Photos from the image-classification dataset "1 Sweet Pumpkin Dataset" in the GitHub repository shahriar218/Machine-Learning. Its 5 classes are: downy mildew disease of sweet pumpkin, fresh leaf of sweet pumpkin, leaf curl disease of sweet pumpkin, mosaic disease of sweet pumpkin, sweet pumpkin red beetle.

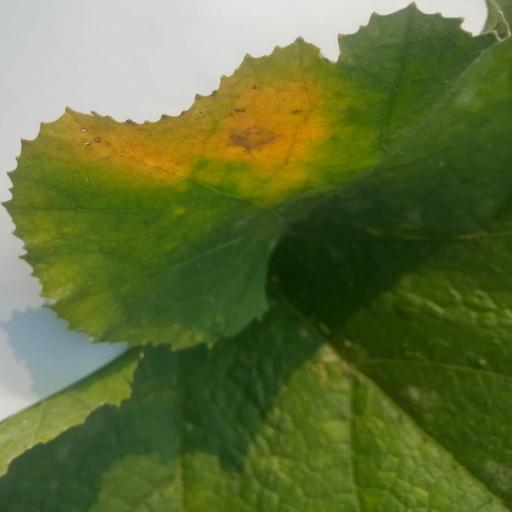
Label: downy mildew disease of sweet pumpkin

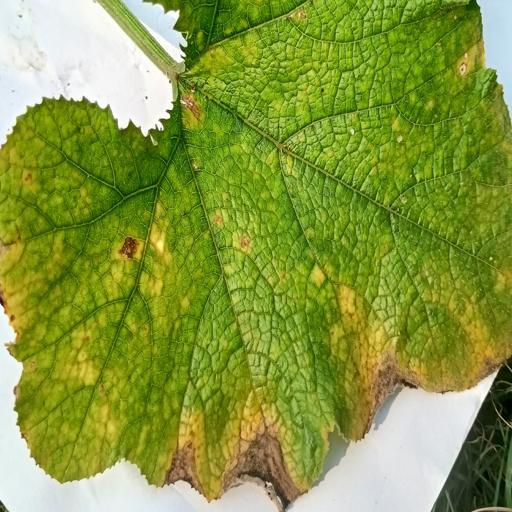
Label: downy mildew disease of sweet pumpkin

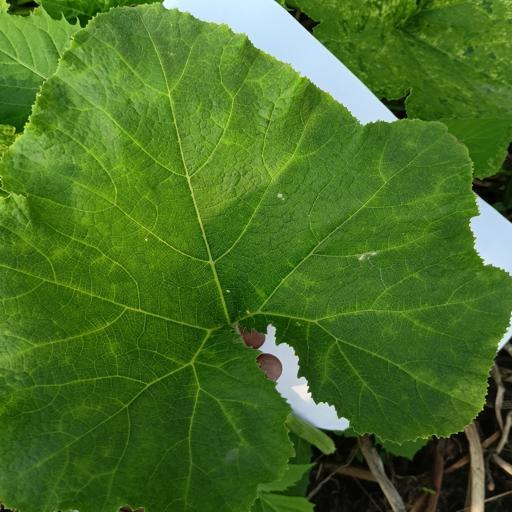
Label: fresh leaf of sweet pumpkin

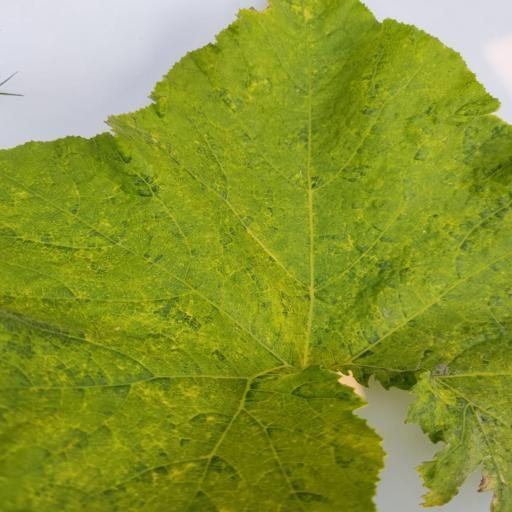
Label: sweet pumpkin red beetle

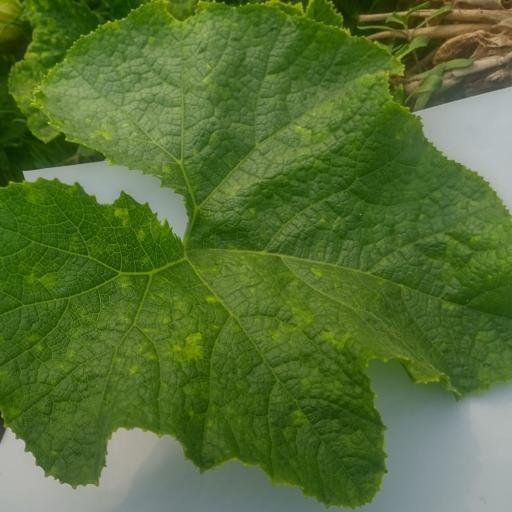
Label: leaf curl disease of sweet pumpkin

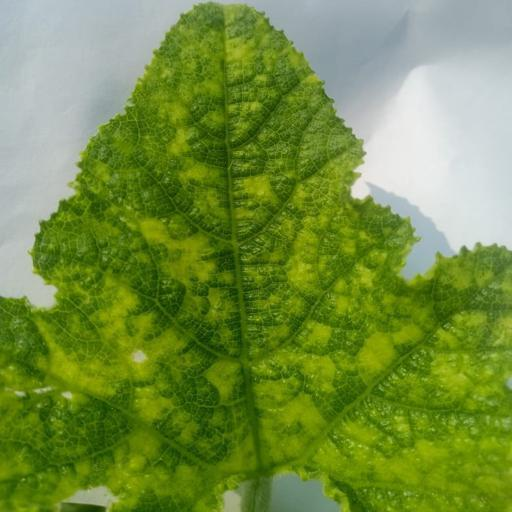
Label: mosaic disease of sweet pumpkin
